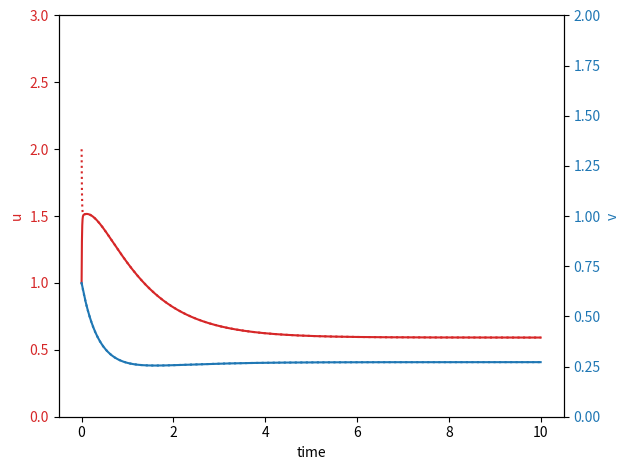

Generate this figure with matplotlib:
import numpy as np
import matplotlib.pyplot as plt
import math

u_1=[1.]
u_2=[2.]
v_1=[1.]
v_2=[1.]

time=[0.]
time_step=0.001
end_time=10.

eps=1.
au=1.
av=1.
c=1.
sigma0=1.
u0=1.

while time[-1] < end_time:
    du1= 1/eps*(-u_1[-1]+au*v_1[-1]*np.exp(u_1[-1]/(1+u_1[-1]/c)))\
         -sigma0*(1+u_1[-1]/c)**4+sigma0*u0*(1+u_2[-1]/c)**4
    du2 = 1/eps*(-u_2[-1]+au*v_2[-1]*np.exp(u_2[-1]/(1+u_2[-1]/c)))\
         -sigma0*(1+u_2[-1]/c)**4+sigma0*u0*(1+u_1[-1]/c)**4
    dv1 = 1-v_1[-1]-av*v_1[-1]*np.exp(u_1[-1]/(1+u_1[-1]/c))
    dv2 = 1-v_2[-1]-av*v_2[-1]*np.exp(u_2[-1]/(1+u_2[-1]/c))
    u_1.append(u_1[-1]+du1*time_step)
    u_2.append(u_2[-1]+du2*time_step)
    v_1.append(v_1[-1]+dv1*time_step)
    v_2.append(v_2[-1]+dv2*time_step)

    time.append(time[-1]+time_step)

time=np.array(time)
u_1=np.array(u_1)
u_2=np.array(u_2)
v_1=np.array(v_1)
v_2=np.array(v_2)

time_mask= np.logical_and(time>1,time<100)


fig, ax1 = plt.subplots()

color = 'tab:red'
ax1.set_xlabel('time')
ax1.set_ylabel('u', color=color)
ax1.plot(time, u_1, color=color)
ax1.plot(time, u_2, color=color, linestyle='dotted')
ax1.tick_params(axis='y', labelcolor=color)

ax2 = ax1.twinx()  # instantiate a second axes that shares the same x-axis

color = 'tab:blue'
ax2.set_ylabel('v', color=color)  # we already handled the x-label with ax1
ax1.plot(time, v_1, color=color)
ax1.plot(time, v_2, color=color, linestyle='dotted')
ax2.tick_params(axis='y', labelcolor=color)

#plt.xlim([2,10])
ax1.set_ylim([0,3])
ax2.set_ylim([0,2])

fig.tight_layout()  # otherwise the right y-label is slightly clipped
plt.show()
